Run: headless pygame with SDL's dummy video driver; simulated clock (each Clock.tick advances the game by its frame time, no real sleeping); random seed 0; keys injected as events and as key.get_pressed() state; no mouse input.
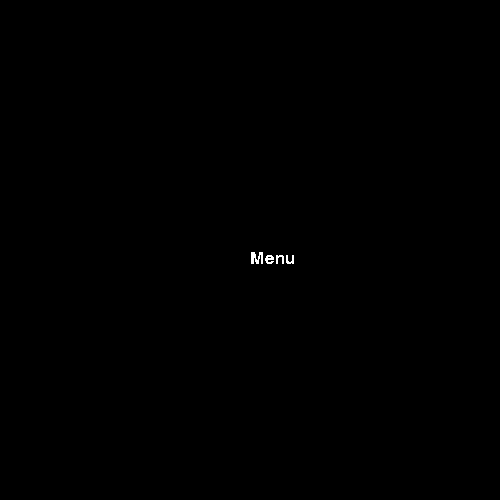
Frame 1 of 4 · flips 1–60 · no input
Frame 2 of 4 · flips 61–180 · tapped SPACE, RETURN · held RIGHT (→), D · screen unchanged from frame 1, image omitted
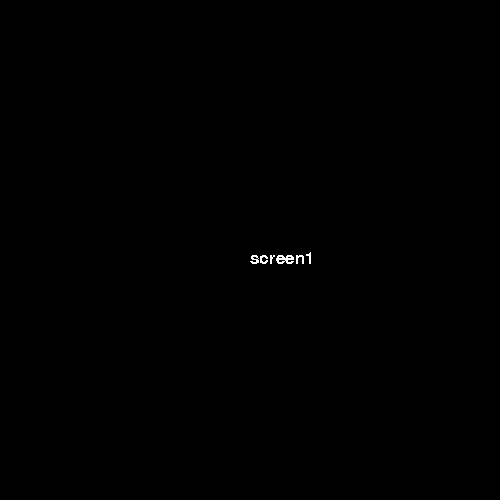
Frame 3 of 4 · flips 181–300 · held DOWN (↓), S
Frame 4 of 4 · flips 301–420 · held LEFT (←), A, UP (↑), W · screen unchanged from frame 3, image omitted

The pygame program that drew these frames:

import pygame
import random,time
from pygame.locals import *

pygame.init()

screen=pygame.display.set_mode((500,500))
pygame.display.set_caption('Pygame with Classes')

def show_text(msg,X,Y,col):
    fontobj=pygame.font.SysFont('comicsans',25)
    msgobj=fontobj.render(msg,False,col)
    screen.blit(msgobj,(X,Y))

level=1
show='menu'
white=(255,255,255)
black=(0,0,0)
while True:
    screen.fill('black')
    for event in pygame.event.get():
        if event.type==QUIT:
            quit()
        if event.type==KEYDOWN:
            if event.key==K_m:
                show='menu'
            if event.key==K_s:
                if show=='menu':
                    show='screen1'
            if event.key==K_t:
                if show=='menu':
                    show='screen2'
            
    if show=='menu':
        show_text('Menu',250,250,white)
    elif show=='screen1':
        show_text('screen1',250,250,white)
    elif show=='screen2':
        show_text('screen2',250,250,white)
                  
    pygame.display.update()
